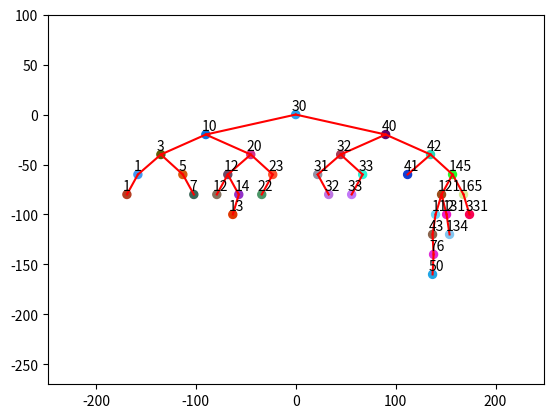

Recreate this plot in Python.
import os, sys, warnings

class BSTree:

    class Node:
        def __init__(self, key, extras=None):
            self.key = key
            self.extras = extras
            self.l = None
            self.r = None
            self.x=0
            self.y=0
    
    def __init__(self, nodes=None):
        self.root = None
        if nodes:
            for i, node in enumerate(nodes):
                if i==0:
                    self.root = node
                else:
                    self.add_node(node)
            
    def add_node(self, node):
        if not self.root:
            self.root=node
        else:
            self.add(par=self.root, leaf=node)

    def add(self, par, leaf):
        if leaf.key <= par.key and not par.l:
            par.l = leaf
        elif leaf.key > par.key and not par.r:
            par.r = leaf
        elif leaf.key <= par.key:
            self.add(par.l, leaf)
        elif leaf.key > par.key:
            self.add(par.r, leaf)

    def print(self):
        self._print(self.root)

    def _print(self, node):
        if not node:
            return
        print(node.key)
        self._print(node.l)
        self._print(node.r)

    def max_height(self):
        return self._height(self.root)-1

    def _height(self, par):
        if not par:
            return 1
        else:
            return max(self._height(par.l), self._height(par.r)) + 1

        
    def draw(self):
        warnings.warn('draw function required extra Modules such as numpy and matplotlib')
        try:
            import matplotlib.pyplot as plt
            import numpy as np
        except:
            raise ImportError

        def build_coords(par, l_bound, u_bound):
            if par.l:
                par.l.x = (par.x + l_bound) // 2 
                par.l.y = par.y - 20
                build_coords(par.l, l_bound, par.x)
            if par.r:
                par.r.x = (par.x + u_bound) // 2
                par.r.y = par.y - 20
                build_coords(par.r, par.x, u_bound)
        
        def _draw(par, ax):
            if par:
                plt.text(par.x-4, par.y+4, par.key)
                ax.add_artist(plt.Circle((par.x, par.y), 4, color=np.random.rand(3)))
                if par.l:
                    plt.plot([par.x, par.l.x], [par.y, par.l.y], color='r')
                if par.r:
                    plt.plot([par.x, par.r.x], [par.y, par.r.y], color='r')        
                _draw(par.l, ax)
                _draw(par.r, ax)

        max_h = self.max_height()
        
        build_coords(self.root, -max_h * 20, max_h * 20)

        ax = plt.gca()
        plt.axis('equal')
        ax.set_xlim((-max_h * 30, max_h * 30))
        ax.set_ylim((-max_h * 30, 100))
        
        _draw(self.root, ax)

        plt.show()
        
        
        

if __name__=='__main__':

    t = BSTree()
    t.add_node(BSTree.Node( 30 ))
    t.add_node(BSTree.Node( 10 ))
    t.add_node(BSTree.Node( 20 ))
    t.add_node(BSTree.Node( 40 ))
    t.add_node(BSTree.Node( 42 ))
    t.add_node(BSTree.Node( 32 ))
    t.add_node(BSTree.Node( 12 ))
    t.add_node(BSTree.Node( 145 ))
    t.add_node(BSTree.Node( 121 ))
    t.add_node(BSTree.Node( 131 ))
    t.add_node(BSTree.Node( 112 ))
    t.add_node(BSTree.Node( 165 ))
    t.add_node(BSTree.Node( 331 ))
    t.add_node(BSTree.Node( 134 ))
    t.add_node(BSTree.Node( 31 ))
    t.add_node(BSTree.Node( 33 ))
    t.add_node(BSTree.Node( 3 ))
    t.add_node(BSTree.Node( 41 ))
    t.add_node(BSTree.Node( 1 ))
    t.add_node(BSTree.Node( 14 ))
    t.add_node(BSTree.Node( 43 ))
    t.add_node(BSTree.Node( 12 ))
    t.add_node(BSTree.Node( 13 ))
    t.add_node(BSTree.Node( 23 ))
    t.add_node(BSTree.Node( 33 ))
    t.add_node(BSTree.Node( 76 ))
    t.add_node(BSTree.Node( 50 ))
    t.add_node(BSTree.Node( 5 ))
    t.add_node(BSTree.Node( 1 ))
    t.add_node(BSTree.Node( 22 ))
    t.add_node(BSTree.Node( 7 ))
    t.add_node(BSTree.Node( 32 ))
    
    t.print()
    t.draw()
        
        
